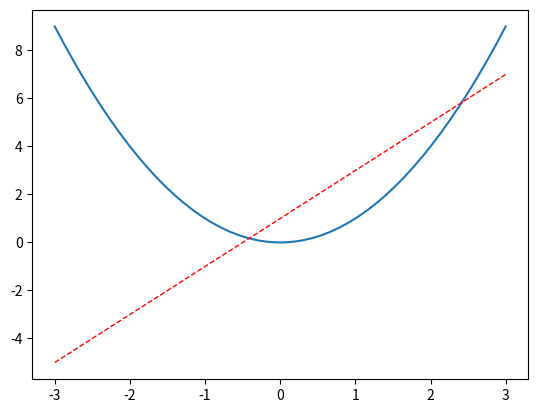

Reproduce this figure in Python.
import  matplotlib.pyplot as plt
import numpy as np


x = np.linspace(-3, 3, 50)
y1 = 2*x + 1
y2 = x**2

# plt.figure()
# plt.plot(x,y1)


plt.figure()
# # plt.figure(num=3,figsize=(8,5))     长宽8，5
plt.plot(x, y2)
plt.plot(x,y1,color='red',linewidth=1,linestyle='--')
plt.show()
